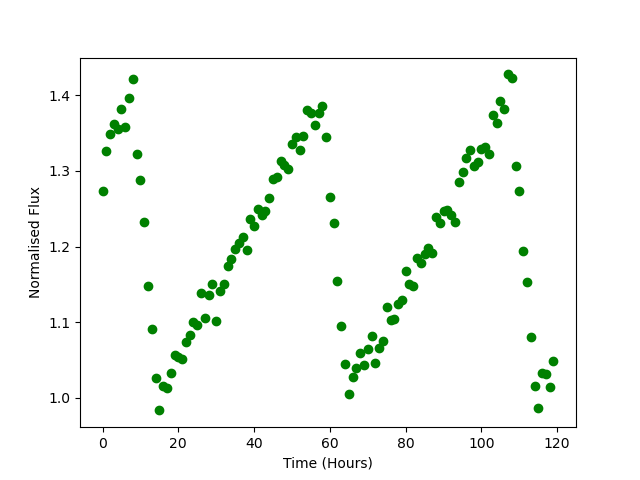

Data behind this chart, as committed beside it:
Time, Flux
0.0, 1.273
1.0, 1.326
2.0, 1.349
3.0, 1.362
4.0, 1.356
5.0, 1.382
6.0, 1.358
7.0, 1.397
8.0, 1.422
9.0, 1.322
10.0, 1.288
11.0, 1.233
12.0, 1.148
13.0, 1.09
14.0, 1.027
15.0, 0.9835
16.0, 1.016
17.0, 1.013
18.0, 1.033
19.0, 1.057
20.0, 1.054
21.0, 1.051
22.0, 1.073
23.0, 1.083
24.0, 1.1
25.0, 1.097
26.0, 1.139
27.0, 1.106
28.0, 1.136
29.0, 1.151
30.0, 1.102
31.0, 1.141
32.0, 1.15
33.0, 1.174
34.0, 1.184
35.0, 1.196
36.0, 1.204
37.0, 1.212
38.0, 1.196
39.0, 1.237
40.0, 1.227
41.0, 1.25
42.0, 1.241
43.0, 1.247
44.0, 1.264
45.0, 1.29
46.0, 1.292
47.0, 1.313
48.0, 1.308
49.0, 1.303
50.0, 1.336
51.0, 1.345
52.0, 1.328
53.0, 1.346
54.0, 1.38
55.0, 1.377
56.0, 1.361
57.0, 1.377
58.0, 1.386
59.0, 1.344
... 60 more rows
